5-way image classification set "refined_rcnn" from GitHub (andrewsalim10/tugas_kel_pcdvk); label vocabulary: apple scab, apple black rot, apple cedar apple rust, apple healthy, apple healthy removed.

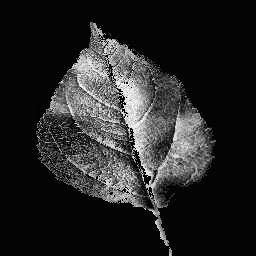
Label: apple healthy

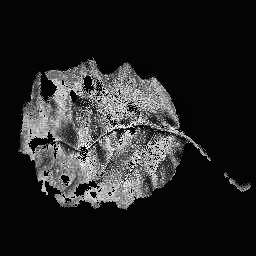
Label: apple black rot

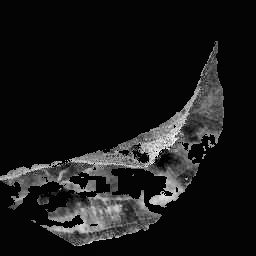
Label: apple scab

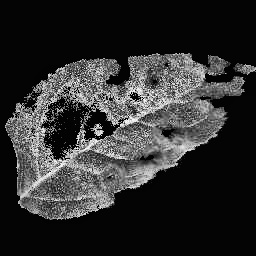
Label: apple scab

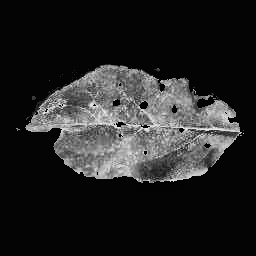
Label: apple cedar apple rust

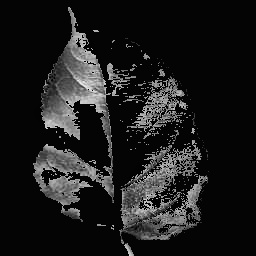
Label: apple healthy
